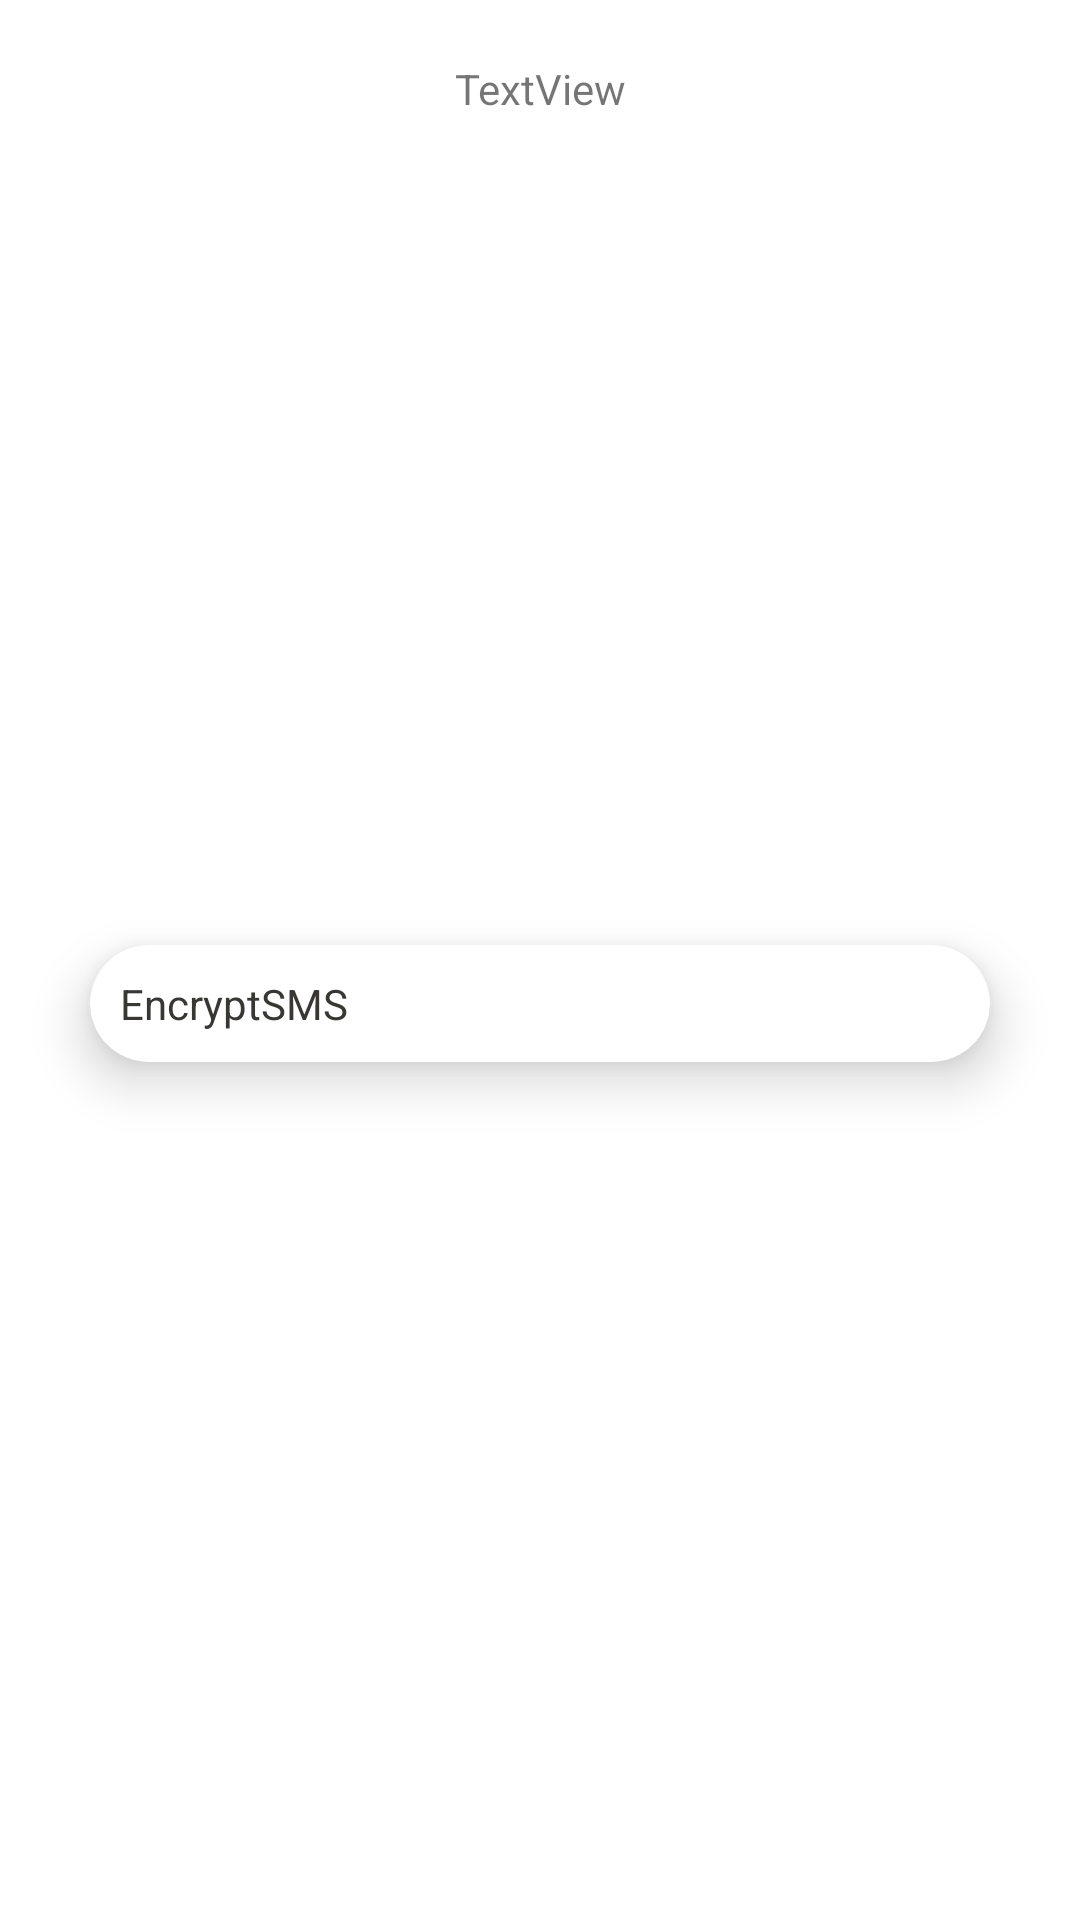

The Android layout XML behind this screen, and the referenced resources:
<!-- AndroidManifest.xml: application theme AppTheme -->
<!-- res/layout/card_layout.xml -->
<?xml version="1.0" encoding="utf-8"?>
<androidx.cardview.widget.CardView xmlns:android="http://schemas.android.com/apk/res/android"
    xmlns:app="http://schemas.android.com/apk/res-auto"
    xmlns:tools="http://schemas.android.com/tools"

    android:id="@+id/cardViewMain"
    android:layout_width="match_parent"
    android:layout_height="wrap_content"
    android:elevation="0dp"

    android:padding="10dp"
    android:visibility="visible"

    app:cardBackgroundColor="?attr/colorPrimary"
    app:cardCornerRadius="0dp"

    app:cardElevation="0dp">

    <androidx.constraintlayout.widget.ConstraintLayout
        android:layout_width="match_parent"
        android:layout_height="match_parent"
        android:layout_margin="10dp"
        android:elevation="0dp">

        <androidx.cardview.widget.CardView
            android:id="@+id/cardViewDate"
            android:layout_width="match_parent"
            android:layout_height="wrap_content"
            android:layout_margin="10dp"
            android:background="?attr/colorPrimary"
            android:elevation="0dp"
            android:visibility="visible"
            app:cardCornerRadius="0dp"
            app:cardElevation="0dp"
            app:layout_constraintBottom_toBottomOf="parent"
            app:layout_constraintEnd_toEndOf="parent"
            app:layout_constraintStart_toStartOf="parent"
            app:layout_constraintTop_toTopOf="parent"
            app:layout_constraintVertical_bias="0.0">

            <androidx.constraintlayout.widget.ConstraintLayout
                android:layout_width="match_parent"
                android:layout_height="match_parent"
                android:visibility="visible">

                <TextView
                    android:id="@+id/textViewDate"
                    android:layout_width="0dp"
                    android:layout_height="wrap_content"
                    android:gravity="center"
                    android:text="TextView"
                    android:visibility="visible"
                    app:layout_constraintEnd_toEndOf="parent"
                    app:layout_constraintStart_toStartOf="parent"
                    app:layout_constraintTop_toTopOf="parent" />
            </androidx.constraintlayout.widget.ConstraintLayout>

        </androidx.cardview.widget.CardView>

        <androidx.cardview.widget.CardView
            android:id="@+id/cardViewId"

            android:layout_width="300dp"
            android:layout_height="wrap_content"
            android:layout_gravity="end"
            android:layout_margin="10dp"
            android:background="?attr/colorPrimary"
            android:longClickable="true"
            android:visibility="visible"
            app:cardCornerRadius="30dp"
            app:cardElevation="10dp"
            app:layout_constraintBottom_toBottomOf="parent"
            app:layout_constraintEnd_toEndOf="parent"

            app:layout_constraintStart_toStartOf="parent"
            app:layout_constraintTop_toBottomOf="@+id/cardViewDate">

            <RelativeLayout
                android:layout_width="300dp"
                android:layout_height="wrap_content"
                android:layout_marginTop="10dp"
                android:layout_marginBottom="10dp"
                android:orientation="vertical">


                <TextView
                    android:id="@+id/idTVCourse"
                    android:layout_width="300dp"
                    android:layout_height="wrap_content"

                    android:layout_centerInParent="true"
                    android:layout_marginHorizontal="10dp"
                    android:text="@string/app_name"
                    android:textColor="?attr/colorOnPrimary"
                    app:layout_constraintStart_toStartOf="parent"
                    app:layout_constraintTop_toTopOf="parent"
                    app:layout_constraintVertical_bias="0.0" />


            </RelativeLayout>

        </androidx.cardview.widget.CardView>

        <androidx.cardview.widget.CardView
            android:id="@+id/cardViewImage"
            android:layout_width="wrap_content"
            android:layout_height="wrap_content"
            app:layout_constraintBottom_toBottomOf="parent"
            app:layout_constraintEnd_toEndOf="parent"
            app:layout_constraintStart_toStartOf="parent"
            app:layout_constraintTop_toBottomOf="@+id/cardViewDate">

            <ImageView
                android:id="@+id/imageView2"
                android:layout_width="wrap_content"
                android:layout_height="wrap_content"
                android:src="@drawable/ic_launcher_background"
                android:visibility="visible"
                app:layout_constraintBottom_toBottomOf="parent"
                app:layout_constraintEnd_toEndOf="parent"
                app:layout_constraintStart_toStartOf="parent"
                app:layout_constraintTop_toBottomOf="@+id/cardViewDate" />
        </androidx.cardview.widget.CardView>

        <androidx.cardview.widget.CardView
            android:id="@+id/cardViewVideo"
            android:layout_width="wrap_content"
            android:layout_height="wrap_content"
            android:visibility="gone"
            app:layout_constraintBottom_toBottomOf="parent"
            app:layout_constraintEnd_toEndOf="parent"
            app:layout_constraintStart_toStartOf="parent"
            app:layout_constraintTop_toBottomOf="@+id/cardViewDate">

            <VideoView
                android:id="@+id/videoView"
                android:layout_width="110dp"
                android:layout_height="110dp"
                android:visibility="visible"
                app:layout_constraintBottom_toBottomOf="parent"
                app:layout_constraintEnd_toEndOf="parent"
                app:layout_constraintStart_toStartOf="parent"
                app:layout_constraintTop_toBottomOf="@+id/cardViewDate" />
        </androidx.cardview.widget.CardView>
    </androidx.constraintlayout.widget.ConstraintLayout>

</androidx.cardview.widget.CardView>
<!-- resources referenced by this layout -->
<resources>
  <string name="app_name">EncryptSMS</string>
  <style name="AppTheme" parent="Theme.AppCompat.DayNight.NoActionBar">
          <item name="colorPrimary">@color/white</item>
          <item name="colorPrimaryDark">#D1D1D1</item>
          <item name="colorOnPrimary">@color/graya</item>
  
      </style>
  <color name="white">#FFFFFF</color>
  <color name="graya">#383734</color>
</resources>
